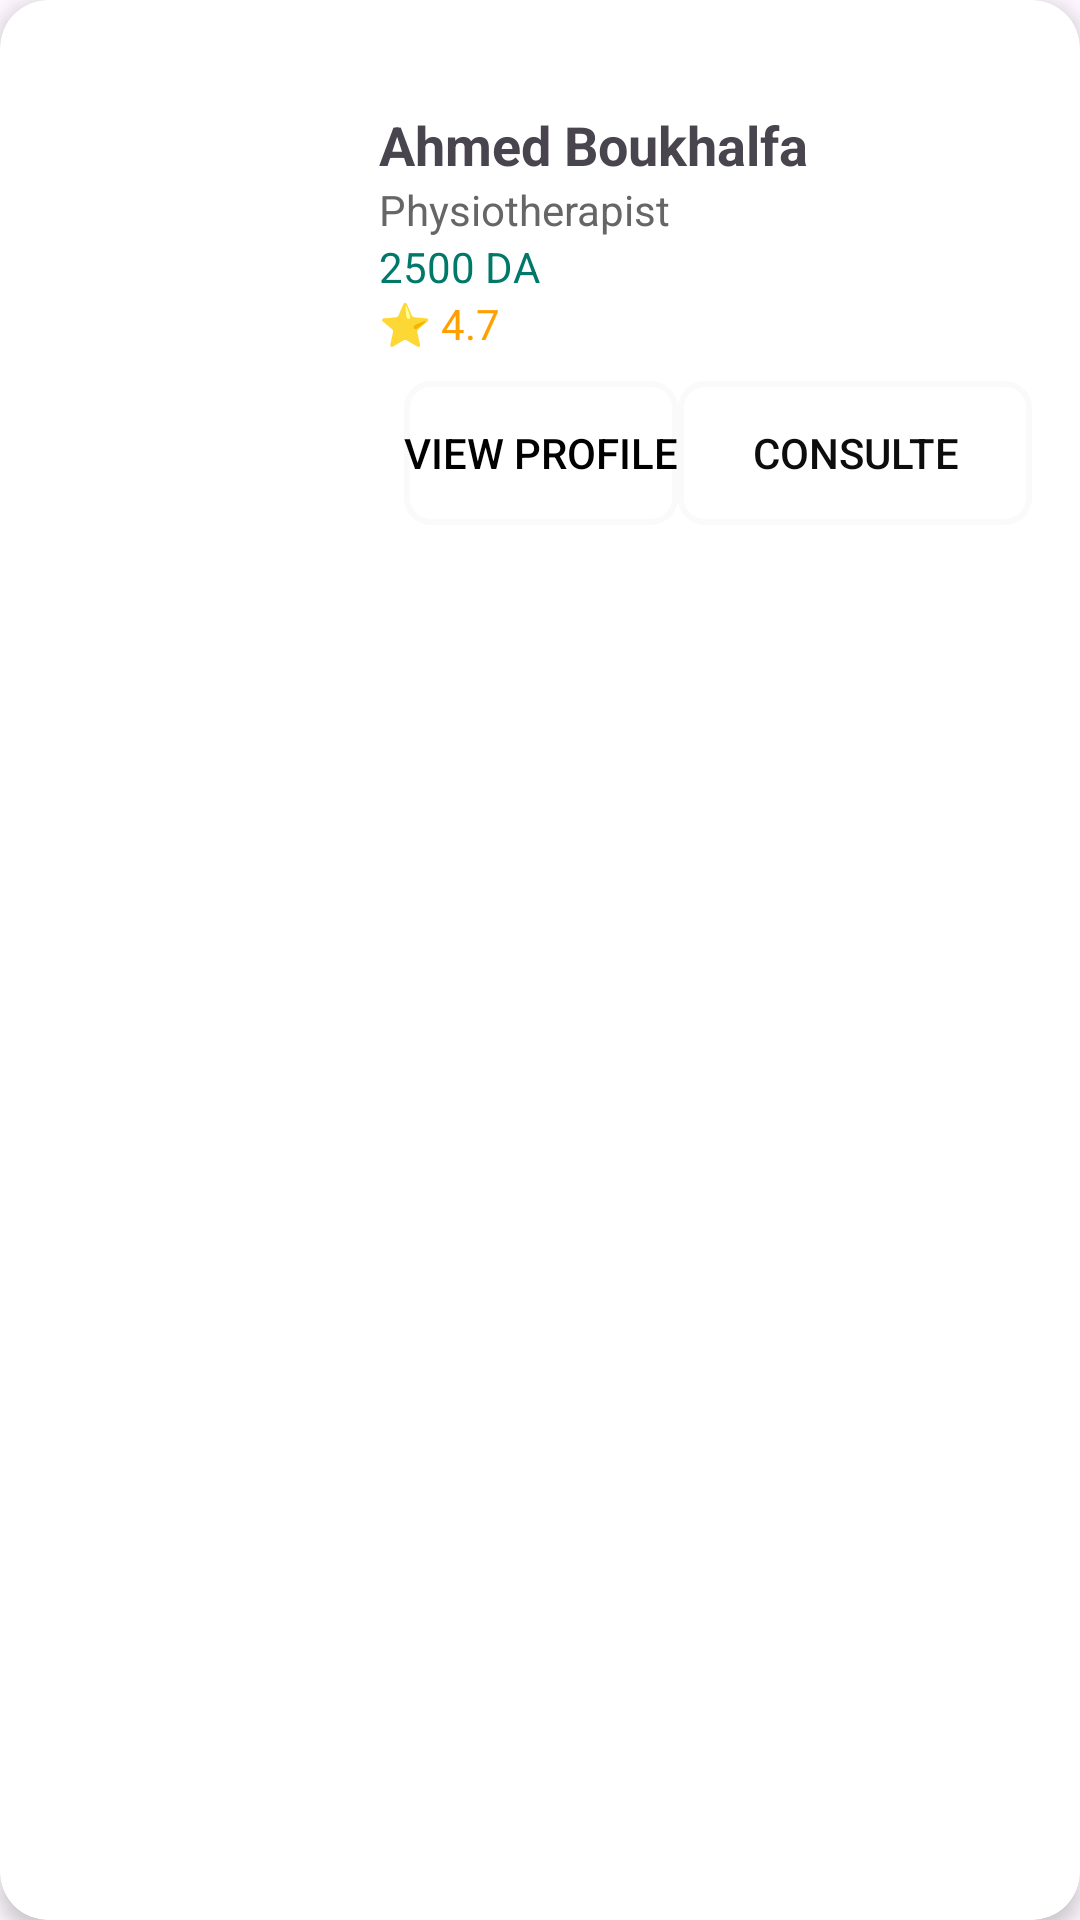

The Android layout XML behind this screen, and the referenced resources:
<!-- AndroidManifest.xml: application theme Theme.SEHAPLUS -->
<!-- res/layout/item.xml -->
<?xml version="1.0" encoding="utf-8"?>
<androidx.cardview.widget.CardView
    xmlns:android="http://schemas.android.com/apk/res/android"
    xmlns:app="http://schemas.android.com/apk/res-auto"
    xmlns:tools="http://schemas.android.com/tools"
    android:layout_width="match_parent"
    android:layout_height="wrap_content"
    app:cardCornerRadius="16dp"
    app:cardElevation="4dp"
    android:layout_margin="8dp">

    <androidx.constraintlayout.widget.ConstraintLayout
        android:layout_width="match_parent"
        android:layout_height="match_parent"
        android:padding="16dp">

        <ImageView
            android:id="@+id/nurseImage"
            android:layout_width="125dp"
            android:layout_height="125dp"
            android:layout_marginTop="20dp"
            android:background="@drawable/circle_background"
            android:scaleType="centerCrop"
            android:src="@drawable/user"
            app:layout_constraintStart_toStartOf="parent"
            app:layout_constraintTop_toTopOf="parent" />

        <LinearLayout
            android:id="@+id/linearLayout3"
            android:layout_width="227dp"
            android:layout_height="91dp"
            android:layout_marginEnd="8dp"
            android:orientation="vertical"
            android:paddingStart="16dp"
            app:layout_constraintBottom_toBottomOf="@id/nurseImage"
            app:layout_constraintEnd_toStartOf="@id/actionButtons"
            app:layout_constraintHorizontal_bias="0.961"
            app:layout_constraintStart_toEndOf="@id/nurseImage"
            app:layout_constraintTop_toTopOf="@id/nurseImage"
            app:layout_constraintVertical_bias="0.0">

            <TextView
                android:id="@+id/nurseName"
                android:layout_width="wrap_content"
                android:layout_height="wrap_content"
                android:text="Ahmed Boukhalfa"
                android:textSize="18sp"
                android:textStyle="bold" />

            <TextView
                android:id="@+id/nurseSpeciality"
                android:layout_width="wrap_content"
                android:layout_height="wrap_content"
                android:text="Physiotherapist"
                android:textColor="#666"
                android:textSize="14sp" />

            <TextView
                android:id="@+id/nursePrice"
                android:layout_width="wrap_content"
                android:layout_height="wrap_content"
                android:text="2500 DA"
                android:textColor="#00796B"
                android:textSize="14sp" />

            <TextView
                android:id="@+id/nurseRating"
                android:layout_width="wrap_content"
                android:layout_height="wrap_content"
                android:text="⭐ 4.7"
                android:textColor="#FFA000"
                android:textSize="14sp" />
        </LinearLayout>

        <LinearLayout
            android:id="@+id/actionButtons"
            android:layout_width="wrap_content"
            android:layout_height="wrap_content"
            android:orientation="vertical"
            app:layout_constraintBottom_toBottomOf="@id/nurseImage"
            app:layout_constraintEnd_toEndOf="parent"
            app:layout_constraintTop_toTopOf="@id/nurseImage">

        </LinearLayout>

        <Button
            android:id="@+id/viewProfileBtn"
            android:layout_width="wrap_content"
            android:layout_height="wrap_content"
            android:background="@drawable/border_button"
            android:backgroundTint="#FAFAFA"
            android:text="View profile"
            android:textColor="#000000"
            app:layout_constraintBottom_toBottomOf="parent"
            app:layout_constraintEnd_toStartOf="@+id/requestServiceBtn"
            app:layout_constraintHorizontal_bias="1.0"
            app:layout_constraintStart_toStartOf="parent"
            app:layout_constraintTop_toBottomOf="@+id/linearLayout3"
            app:layout_constraintVertical_bias="0.0"
            app:strokeColor="#9CDADB" />

        <Button
            android:id="@+id/requestServiceBtn"
            android:layout_width="118dp"
            android:layout_height="48dp"
            android:background="@drawable/border_button"
            android:backgroundTint="#FBFAFA"
            android:text="Consulte"
            android:textColor="#0D0D0D"
            app:iconPadding="6dp"
            app:layout_constraintBottom_toBottomOf="parent"
            app:layout_constraintEnd_toEndOf="@+id/actionButtons"
            app:layout_constraintHorizontal_bias="1.0"
            app:layout_constraintStart_toEndOf="@+id/nurseImage"
            app:layout_constraintTop_toBottomOf="@+id/linearLayout3"
            app:layout_constraintVertical_bias="0.0"
            app:strokeColor="#9CDADB" />

    </androidx.constraintlayout.widget.ConstraintLayout>
</androidx.cardview.widget.CardView>
<!-- resources referenced by this layout -->
<resources>
  <!-- drawable border_button (drawable) -->
  <?xml version="1.0" encoding="utf-8"?>
  <shape xmlns:android="http://schemas.android.com/apk/res/android"
      android:shape="rectangle">
  
      <solid android:color="@android:color/transparent"/> 
      <stroke android:width="2dp" android:color="#6ED3D5"/> 
      <corners android:radius="8dp"/> 
  </shape>
  <style name="Theme.SEHAPLUS" parent="Base.Theme.SEHAPLUS" />
  <style name="Base.Theme.SEHAPLUS" parent="Theme.Material3.DayNight.NoActionBar">
          
          <item name="colorPrimary">@color/black</item>
      </style>
  <color name="black">#FF000000</color>
</resources>
